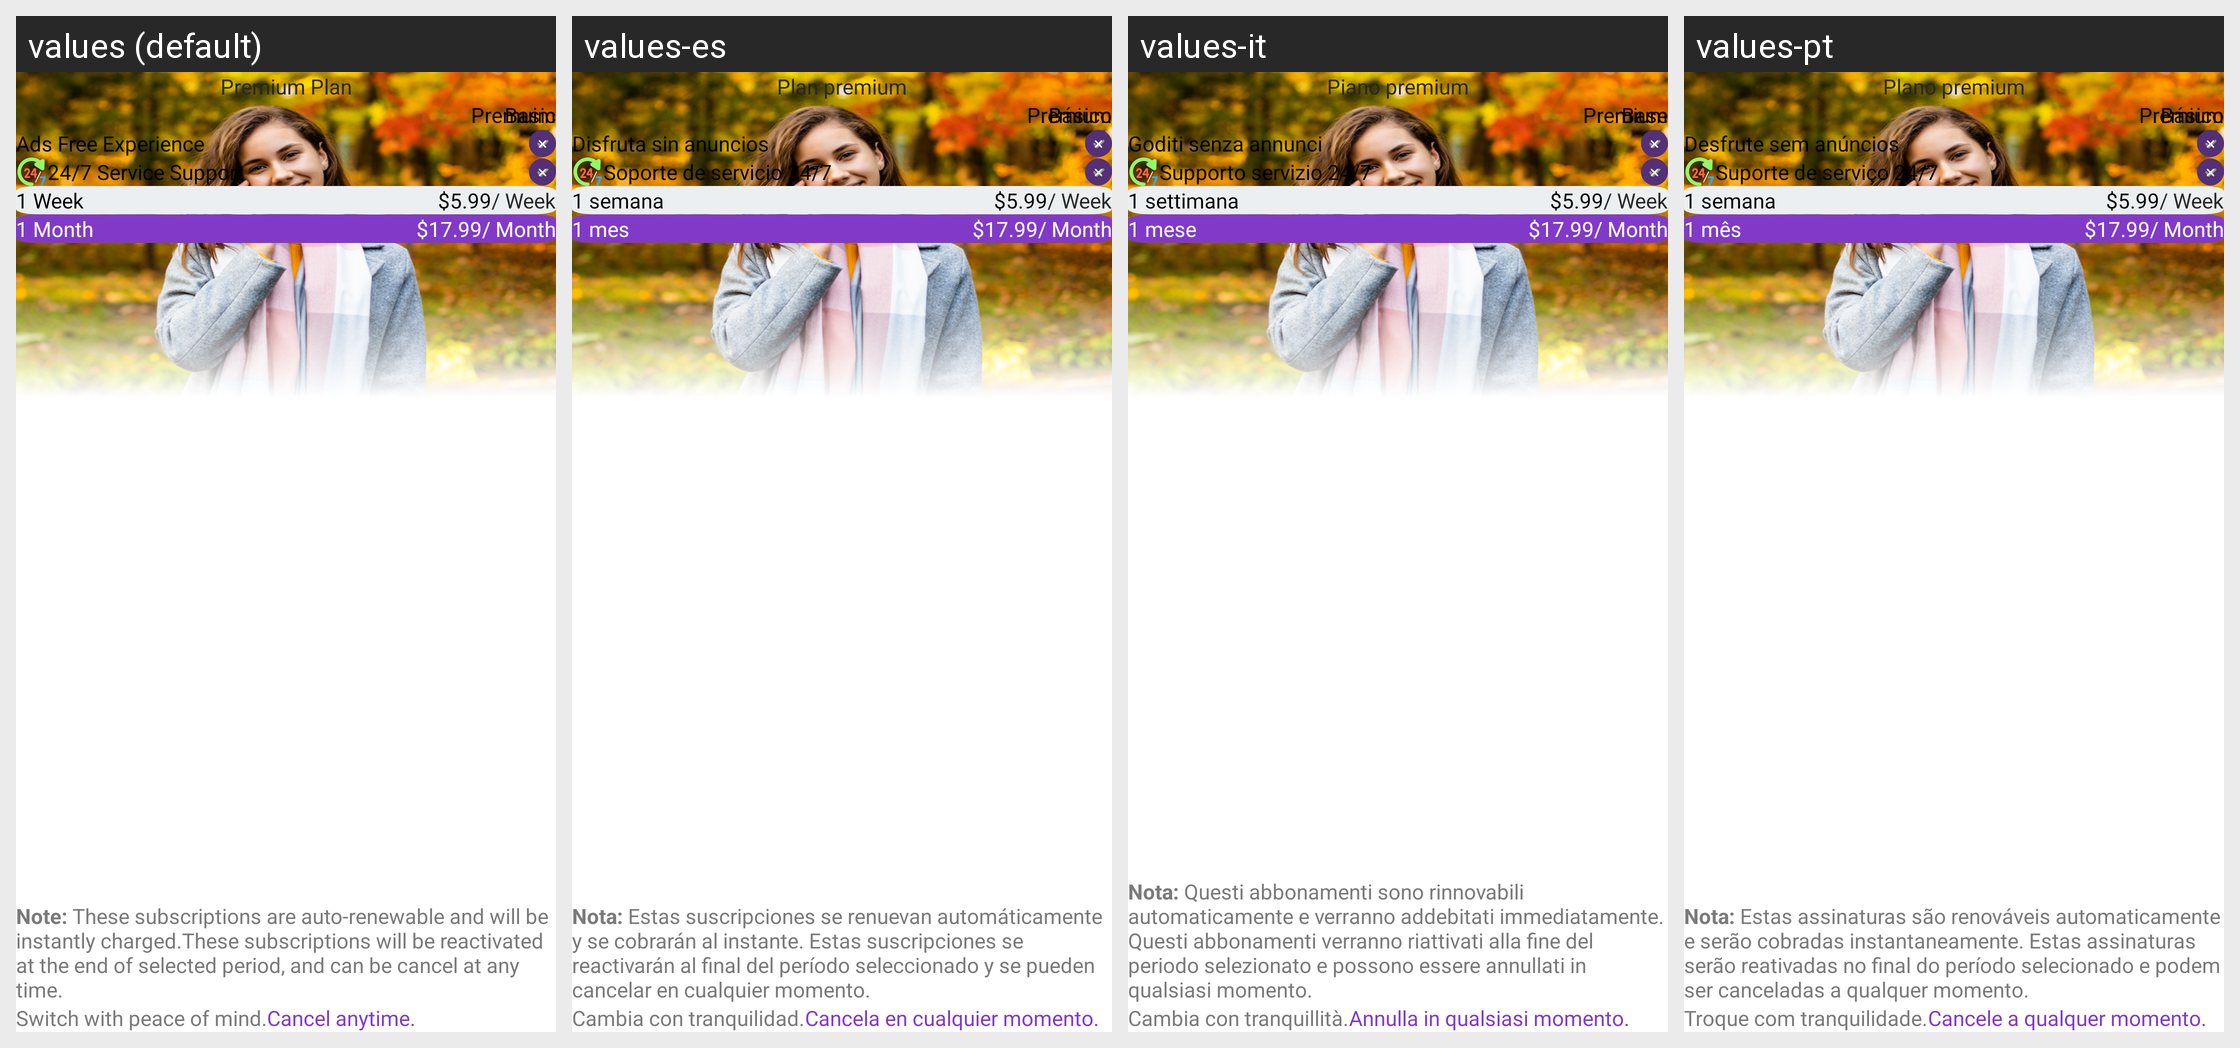

The Android screen above is rendered under several locales of the same app. Produce the string resources it draws, with the default and per-locale values.
Android screen res/layout/activity_in_app_purchases.xml rendered under 4 locales, left to right: values (default), values-es, values-it, values-pt. Device: Nexus 5 (rendered at 1080×1920; each locale shown at half size, 540×960, under a caption strip naming it); theme Theme.BaseApp.
Other locales in the repository, not shown: values-ar, values-de, values-fa, values-fr, values-hi, values-ko, values-pa.
Strings drawn on this screen, with the default value and each locale's value (text and hints the layout hard-codes, and strings that could not be matched under every locale, appear in the picture but are not listed):

premium_plan
  values: Premium Plan
  values-es: Plan premium
  values-it: Piano premium
  values-pt: Plano premium

premuim
  values: Premuim
  values-es: Premium
  values-it: Premium
  values-pt: Premium

basic
  values: Basic
  values-es: Básico
  values-it: Base
  values-pt: Básico

enjoy_ads_free
  values: Ads Free Experience
  values-es: Disfruta sin anuncios
  values-it: Goditi senza annunci
  values-pt: Desfrute sem anúncios

_24_7_service_support
  values: 24/7 Service Support
  values-es: Soporte de servicio 24/7
  values-it: Supporto servizio 24/7
  values-pt: Suporte de serviço 24/7

_1_week
  values: 1 Week
  values-es: 1 semana
  values-it: 1 settimana
  values-pt: 1 semana

_1_month
  values: 1 Month
  values-es: 1 mes
  values-it: 1 mese
  values-pt: 1 mês

cancel_notice
  values: Note: These subscriptions are auto-renewable and will be instantly charged.These subscriptions will be reactivated at the end of selected period, and can be cancel at any time.
  values-es: Nota: Estas suscripciones se renuevan automáticamente y se cobrarán al instante. Estas suscripciones se reactivarán al final del período seleccionado y se pueden cancelar en cualquier momento.
  values-it: Nota: Questi abbonamenti sono rinnovabili automaticamente e verranno addebitati immediatamente. Questi abbonamenti verranno riattivati alla fine del periodo selezionato e possono essere annullati in qualsiasi momento.
  values-pt: Nota: Estas assinaturas são renováveis automaticamente e serão cobradas instantaneamente. Estas assinaturas serão reativadas no final do período selecionado e podem ser canceladas a qualquer momento.

switch_with_peace_of_mind
  values: Switch with peace of mind.
  values-es: Cambia con tranquilidad.
  values-it: Cambia con tranquillità.
  values-pt: Troque com tranquilidade.

cancel_any
  values: Cancel anytime.
  values-es: Cancela en cualquier momento.
  values-it: Annulla in qualsiasi momento.
  values-pt: Cancele a qualquer momento.
